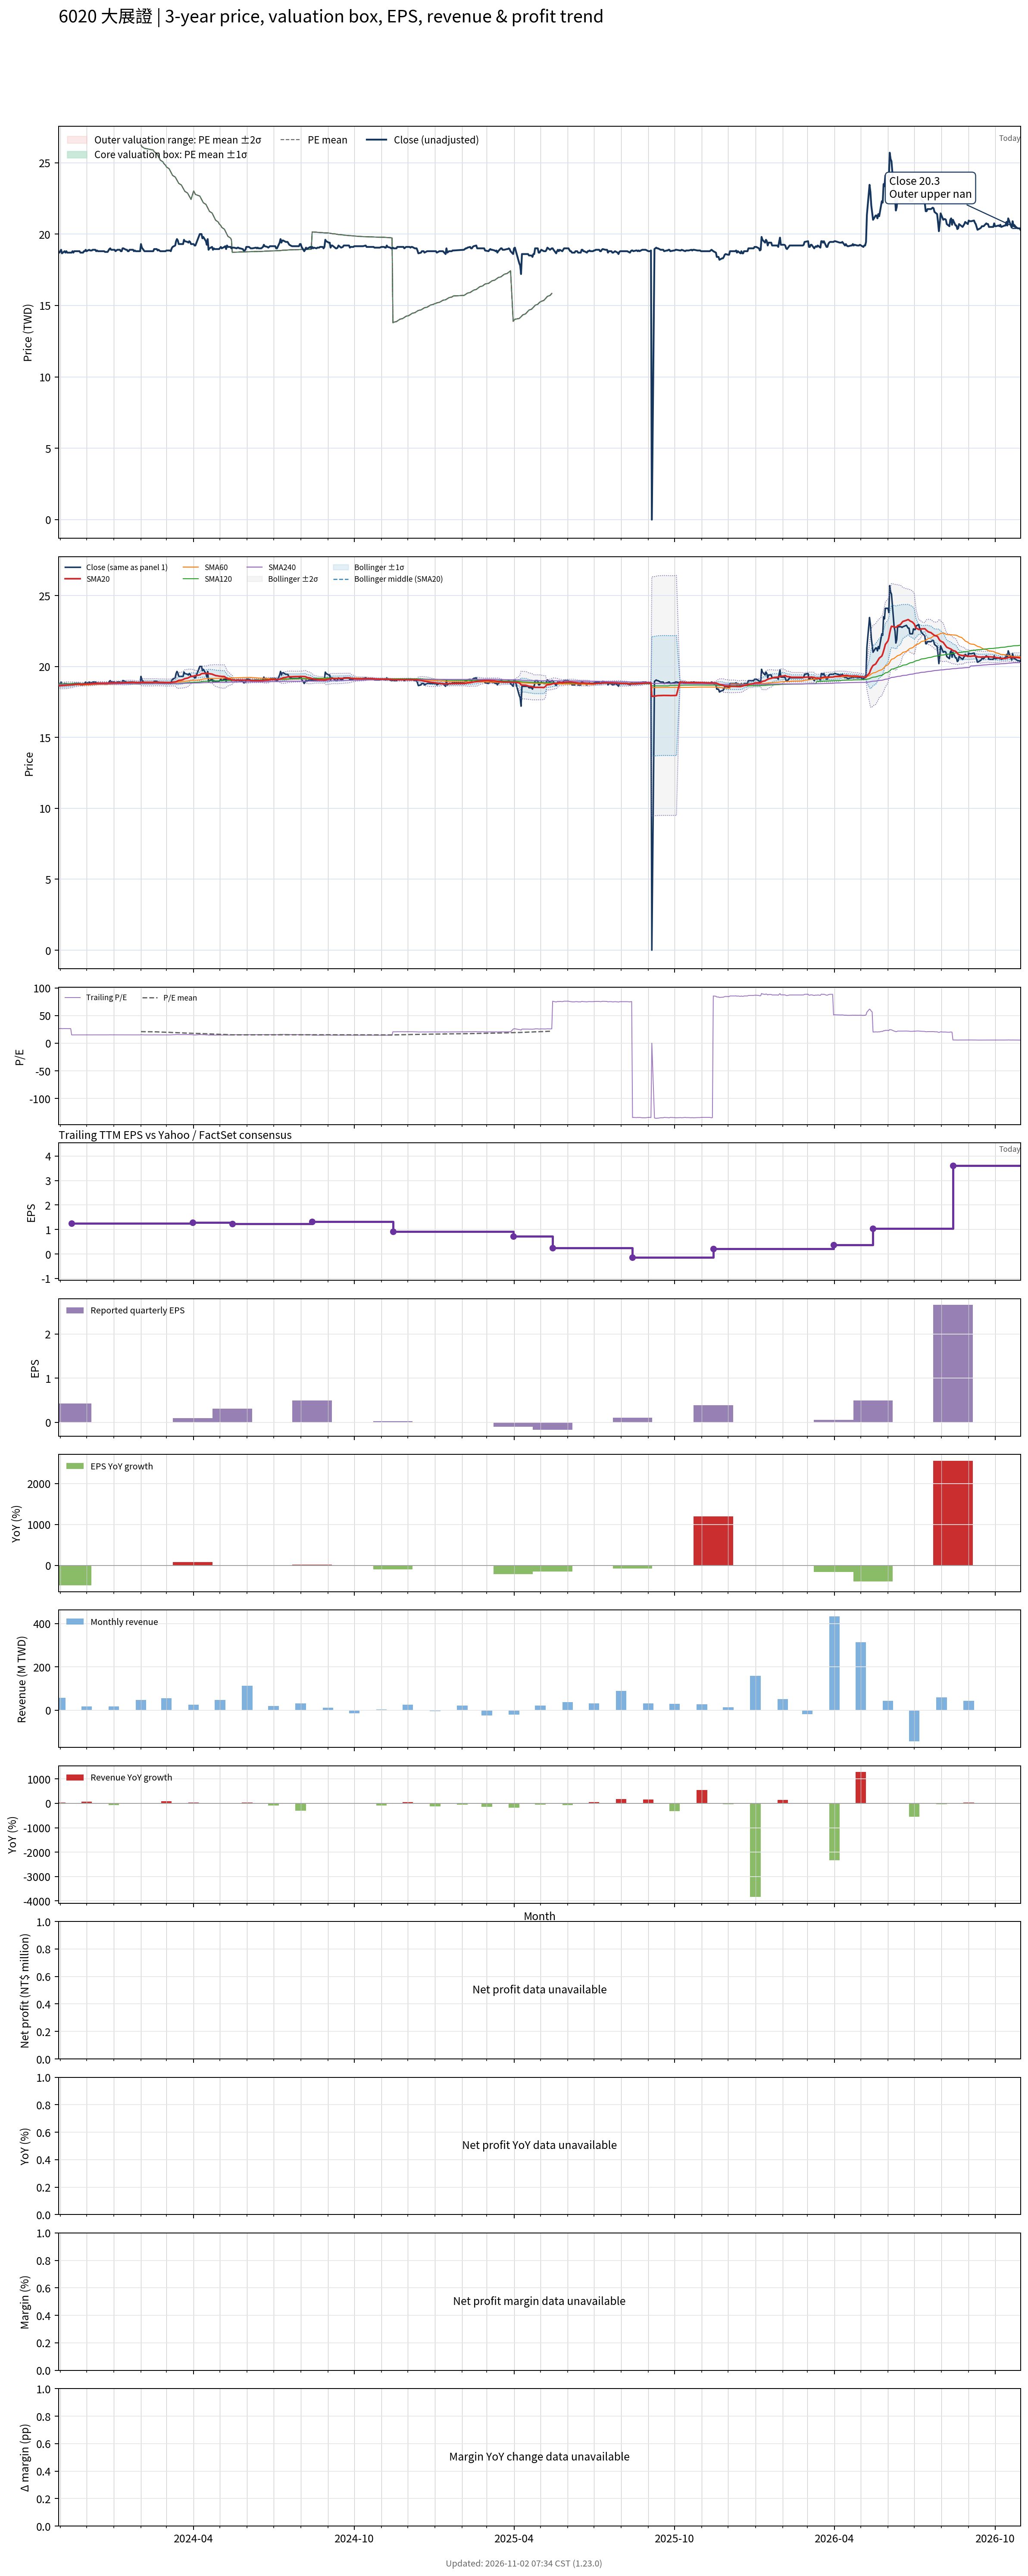

The data file committed next to this chart (first rows):
# chart-version: skill-stock-dynamic-val…
date, close, available_date, period_end, eps, ttm_eps, pe, pe_mean, pe_std, price_m2, price_m1, price_mean, price_p1, price_p2, forward_eps, forward_pe, forward_pe_mean, forward_pe_std, forward_price_m2, forward_price_m1, forward_price_mean, forward_price_p1, forward_price_p2, sma20
2023-10-30, 18.7, 2023-08-14, 2023-06-30, 0.41, 0.71, 26.34, , , , , , , , , , , , , , , , , 18.65
2023-10-31, 18.7, 2023-08-14, 2023-06-30, 0.41, 0.71, 26.34, , , , , , , , , , , , , , , , , 18.64
2023-11-01, 18.8, 2023-08-14, 2023-06-30, 0.41, 0.71, 26.48, , , , , , , , , , , , , , , , , 18.64
2023-11-02, 18.9, 2023-08-14, 2023-06-30, 0.41, 0.71, 26.62, , , , , , , , , , , , , , , , , 18.65
2023-11-03, 18.65, 2023-08-14, 2023-06-30, 0.41, 0.71, 26.27, , , , , , , , , , , , , , , , , 18.66
2023-11-06, 18.8, 2023-08-14, 2023-06-30, 0.41, 0.71, 26.48, , , , , , , , , , , , , , , , , 18.66
2023-11-07, 18.7, 2023-08-14, 2023-06-30, 0.41, 0.71, 26.34, , , , , , , , , , , , , , , , , 18.66
2023-11-08, 18.8, 2023-08-14, 2023-06-30, 0.41, 0.71, 26.48, , , , , , , , , , , , , , , , , 18.68
2023-11-09, 18.7, 2023-08-14, 2023-06-30, 0.41, 0.71, 26.34, , , , , , , , , , , , , , , , , 18.68
2023-11-10, 18.7, 2023-08-14, 2023-06-30, 0.41, 0.71, 26.34, , , , , , , , , , , , , , , , , 18.69
2023-11-13, 18.7, 2023-08-14, 2023-06-30, 0.41, 0.71, 26.34, , , , , , , , , , , , , , , , , 18.7
2023-11-14, 18.7, 2023-11-14, 2023-09-30, 0.43, 1.25, 14.96, , , , , , , , , , , , , , , , , 18.7
2023-11-15, 18.8, 2023-11-14, 2023-09-30, 0.43, 1.25, 15.04, , , , , , , , , , , , , , , , , 18.71
2023-11-16, 18.7, 2023-11-14, 2023-09-30, 0.43, 1.25, 14.96, , , , , , , , , , , , , , , , , 18.72
2023-11-17, 18.8, 2023-11-14, 2023-09-30, 0.43, 1.25, 15.04, , , , , , , , , , , , , , , , , 18.73
2023-11-20, 18.8, 2023-11-14, 2023-09-30, 0.43, 1.25, 15.04, , , , , , , , , , , , , , , , , 18.74
2023-11-21, 18.8, 2023-11-14, 2023-09-30, 0.43, 1.25, 15.04, , , , , , , , , , , , , , , , , 18.75
2023-11-22, 18.8, 2023-11-14, 2023-09-30, 0.43, 1.25, 15.04, , , , , , , , , , , , , , , , , 18.76
2023-11-23, 18.8, 2023-11-14, 2023-09-30, 0.43, 1.25, 15.04, , , , , , , , , , , , , , , , , 18.76
2023-11-24, 18.7, 2023-11-14, 2023-09-30, 0.43, 1.25, 14.96, , , , , , , , , , , , , , , , , 18.75
2023-11-27, 18.7, 2023-11-14, 2023-09-30, 0.43, 1.25, 14.96, , , , , , , , , , , , , , , , , 18.75
2023-11-28, 18.8, 2023-11-14, 2023-09-30, 0.43, 1.25, 15.04, , , , , , , , , , , , , , , , , 18.76
2023-11-29, 18.8, 2023-11-14, 2023-09-30, 0.43, 1.25, 15.04, , , , , , , , , , , , , , , , , 18.76
2023-11-30, 18.9, 2023-11-14, 2023-09-30, 0.43, 1.25, 15.12, , , , , , , , , , , , , , , , , 18.76
2023-12-01, 18.8, 2023-11-14, 2023-09-30, 0.43, 1.25, 15.04, , , , , , , , , , , , , , , , , 18.77
2023-12-04, 18.9, 2023-11-14, 2023-09-30, 0.43, 1.25, 15.12, , , , , , , , , , , , , , , , , 18.77
2023-12-05, 18.85, 2023-11-14, 2023-09-30, 0.43, 1.25, 15.08, , , , , , , , , , , , , , , , , 18.78
2023-12-06, 18.85, 2023-11-14, 2023-09-30, 0.43, 1.25, 15.08, , , , , , , , , , , , , , , , , 18.78
2023-12-07, 18.85, 2023-11-14, 2023-09-30, 0.43, 1.25, 15.08, , , , , , , , , , , , , , , , , 18.79
2023-12-08, 18.9, 2023-11-14, 2023-09-30, 0.43, 1.25, 15.12, , , , , , , , , , , , , , , , , 18.8
2023-12-11, 18.9, 2023-11-14, 2023-09-30, 0.43, 1.25, 15.12, , , , , , , , , , , , , , , , , 18.81
2023-12-12, 18.8, 2023-11-14, 2023-09-30, 0.43, 1.25, 15.04, , , , , , , , , , , , , , , , , 18.81
2023-12-13, 18.85, 2023-11-14, 2023-09-30, 0.43, 1.25, 15.08, , , , , , , , , , , , , , , , , 18.82
2023-12-14, 18.8, 2023-11-14, 2023-09-30, 0.43, 1.25, 15.04, , , , , , , , , , , , , , , , , 18.82
2023-12-15, 18.8, 2023-11-14, 2023-09-30, 0.43, 1.25, 15.04, , , , , , , , , , , , , , , , , 18.82
2023-12-18, 18.8, 2023-11-14, 2023-09-30, 0.43, 1.25, 15.04, , , , , , , , , , , , , , , , , 18.82
2023-12-19, 18.8, 2023-11-14, 2023-09-30, 0.43, 1.25, 15.04, , , , , , , , , , , , , , , , , 18.82
2023-12-20, 18.8, 2023-11-14, 2023-09-30, 0.43, 1.25, 15.04, , , , , , , , , , , , , , , , , 18.82
2023-12-21, 18.8, 2023-11-14, 2023-09-30, 0.43, 1.25, 15.04, , , , , , , , , , , , , , , , , 18.82
2023-12-22, 18.75, 2023-11-14, 2023-09-30, 0.43, 1.25, 15, , , , , , , , , , , , , , , , , 18.82
2023-12-25, 18.75, 2023-11-14, 2023-09-30, 0.43, 1.25, 15, , , , , , , , , , , , , , , , , 18.82
2023-12-26, 18.85, 2023-11-14, 2023-09-30, 0.43, 1.25, 15.08, , , , , , , , , , , , , , , , , 18.83
2023-12-27, 18.95, 2023-11-14, 2023-09-30, 0.43, 1.25, 15.16, , , , , , , , , , , , , , , , , 18.84
2023-12-28, 19, 2023-11-14, 2023-09-30, 0.43, 1.25, 15.2, , , , , , , , , , , , , , , , , 18.84
2023-12-29, 18.9, 2023-11-14, 2023-09-30, 0.43, 1.25, 15.12, , , , , , , , , , , , , , , , , 18.84
2024-01-02, 18.9, 2023-11-14, 2023-09-30, 0.43, 1.25, 15.12, , , , , , , , , , , , , , , , , 18.84
2024-01-03, 18.8, 2023-11-14, 2023-09-30, 0.43, 1.25, 15.04, , , , , , , , , , , , , , , , , 18.84
2024-01-04, 18.85, 2023-11-14, 2023-09-30, 0.43, 1.25, 15.08, , , , , , , , , , , , , , , , , 18.84
2024-01-05, 18.9, 2023-11-14, 2023-09-30, 0.43, 1.25, 15.12, , , , , , , , , , , , , , , , , 18.84
2024-01-08, 18.9, 2023-11-14, 2023-09-30, 0.43, 1.25, 15.12, , , , , , , , , , , , , , , , , 18.84
2024-01-09, 18.8, 2023-11-14, 2023-09-30, 0.43, 1.25, 15.04, , , , , , , , , , , , , , , , , 18.84
2024-01-10, 18.8, 2023-11-14, 2023-09-30, 0.43, 1.25, 15.04, , , , , , , , , , , , , , , , , 18.84
2024-01-11, 19, 2023-11-14, 2023-09-30, 0.43, 1.25, 15.2, , , , , , , , , , , , , , , , , 18.85
2024-01-12, 19, 2023-11-14, 2023-09-30, 0.43, 1.25, 15.2, , , , , , , , , , , , , , , , , 18.86
2024-01-15, 18.9, 2023-11-14, 2023-09-30, 0.43, 1.25, 15.12, , , , , , , , , , , , , , , , , 18.86
2024-01-16, 18.9, 2023-11-14, 2023-09-30, 0.43, 1.25, 15.12, , , , , , , , , , , , , , , , , 18.87
2024-01-17, 18.8, 2023-11-14, 2023-09-30, 0.43, 1.25, 15.04, , , , , , , , , , , , , , , , , 18.87
2024-01-18, 18.8, 2023-11-14, 2023-09-30, 0.43, 1.25, 15.04, , , , , , , , , , , , , , , , , 18.87
2024-01-19, 18.9, 2023-11-14, 2023-09-30, 0.43, 1.25, 15.12, , , , , , , , , , , , , , , , , 18.87
... 669 more rows
